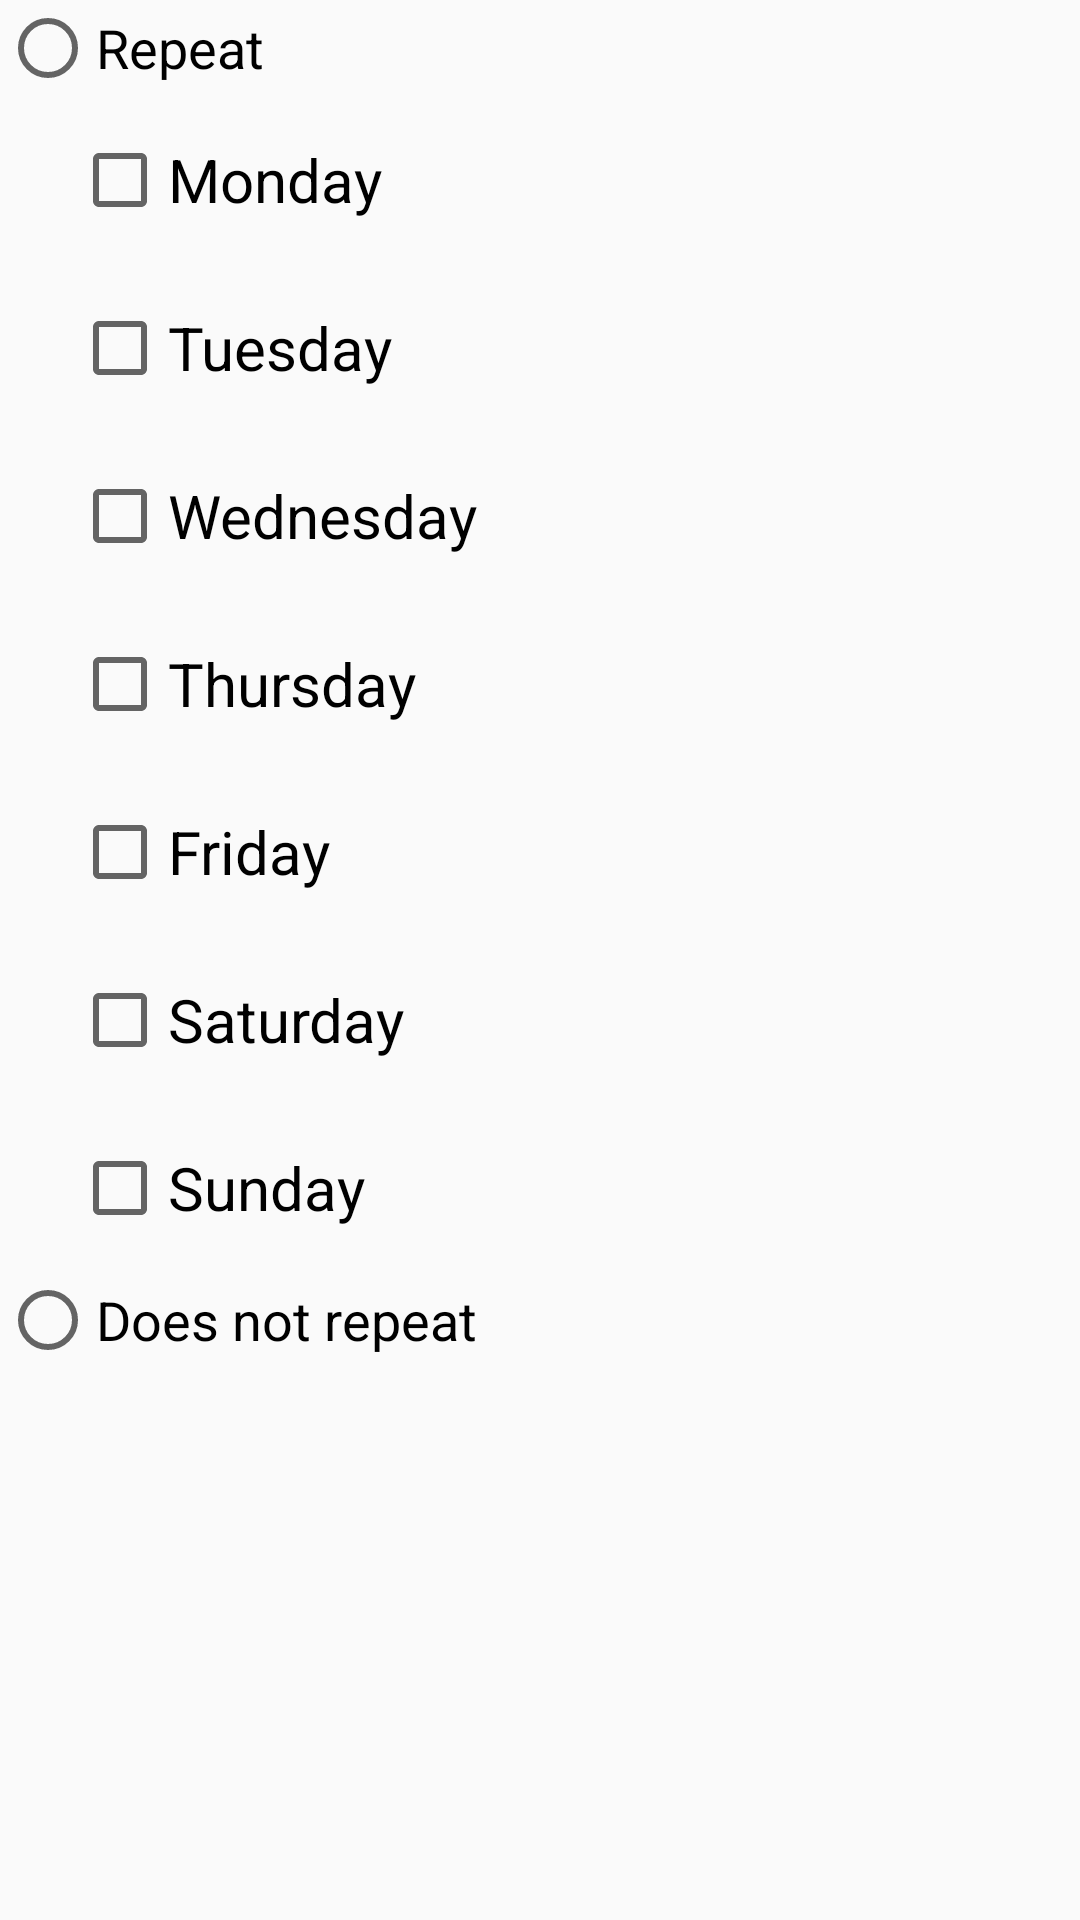

Write the Android layout XML for this screen, with the resource values it uses.
<!-- AndroidManifest.xml: application theme AppTheme -->
<!-- res/layout/dialog_choose_repeat.xml -->
<?xml version="1.0" encoding="utf-8"?>
<LinearLayout xmlns:android="http://schemas.android.com/apk/res/android"
    android:layout_width="match_parent"
    android:layout_height="match_parent"
    android:orientation="vertical">

    <RadioGroup
        android:layout_width="match_parent"
        android:layout_height="match_parent">

        <RadioButton
            android:layout_width="match_parent"
            android:layout_height="wrap_content"
            android:text="@string/repeat"
            android:id="@+id/repeat_radio_button"
            android:textSize="18sp"/>

        <CheckBox
            android:id="@+id/monday_check_box"
            style="@style/checkbox_choose_repeat_dialog"
            android:text="@string/monday" />

        <CheckBox
            android:id="@+id/tuesday_check_box"
            style="@style/checkbox_choose_repeat_dialog"
            android:text="@string/tuesday" />

        <CheckBox
            android:id="@+id/wednesday_check_box"
            style="@style/checkbox_choose_repeat_dialog"
            android:text="@string/wednesday" />

        <CheckBox
            android:id="@+id/thursday_check_box"
            style="@style/checkbox_choose_repeat_dialog"
            android:text="@string/thursday" />

        <CheckBox
            android:id="@+id/friday_check_box"
            style="@style/checkbox_choose_repeat_dialog"
            android:text="@string/friday" />

        <CheckBox
            android:id="@+id/saturday_check_box"
            style="@style/checkbox_choose_repeat_dialog"
            android:text="@string/saturday" />

        <CheckBox
            android:id="@+id/sunday_check_box"
            style="@style/checkbox_choose_repeat_dialog"
            android:text="@string/sunday" />

        <RadioButton
            android:layout_width="match_parent"
            android:layout_height="wrap_content"
            android:id="@+id/not_repeat_radio_button"
            android:text="@string/not_repeat"
            android:textSize="18sp"/>


    </RadioGroup>

</LinearLayout>
<!-- resources referenced by this layout -->
<resources>
  <string name="friday">Friday</string>
  <string name="monday">Monday</string>
  <string name="not_repeat">Does not repeat</string>
  <string name="repeat">Repeat</string>
  <string name="saturday">Saturday</string>
  <string name="sunday">Sunday</string>
  <string name="thursday">Thursday</string>
  <string name="tuesday">Tuesday</string>
  <string name="wednesday">Wednesday</string>
  <style name="checkbox_choose_repeat_dialog">
          <item name="android:layout_width">match_parent</item>
          <item name="android:layout_height">56dp</item>
          <item name="android:layout_marginStart">24dp</item>
          <item name="android:textSize">20sp</item>
      </style>
  <style name="AppTheme" parent="Theme.AppCompat.Light.DarkActionBar">
          
          <item name="colorPrimary">@color/colorPrimary</item>
          <item name="colorPrimaryDark">@color/colorPrimaryDark</item>
          <item name="colorAccent">@color/colorAccent</item>
      </style>
  <!-- not gathered from this repository: default colours our renderer supplied (Android Studio template values) -->
  <color name="colorPrimary">#FF6200EE</color>
  <color name="colorPrimaryDark">#FF3700B3</color>
  <color name="colorAccent">#FF03DAC5</color>
</resources>
